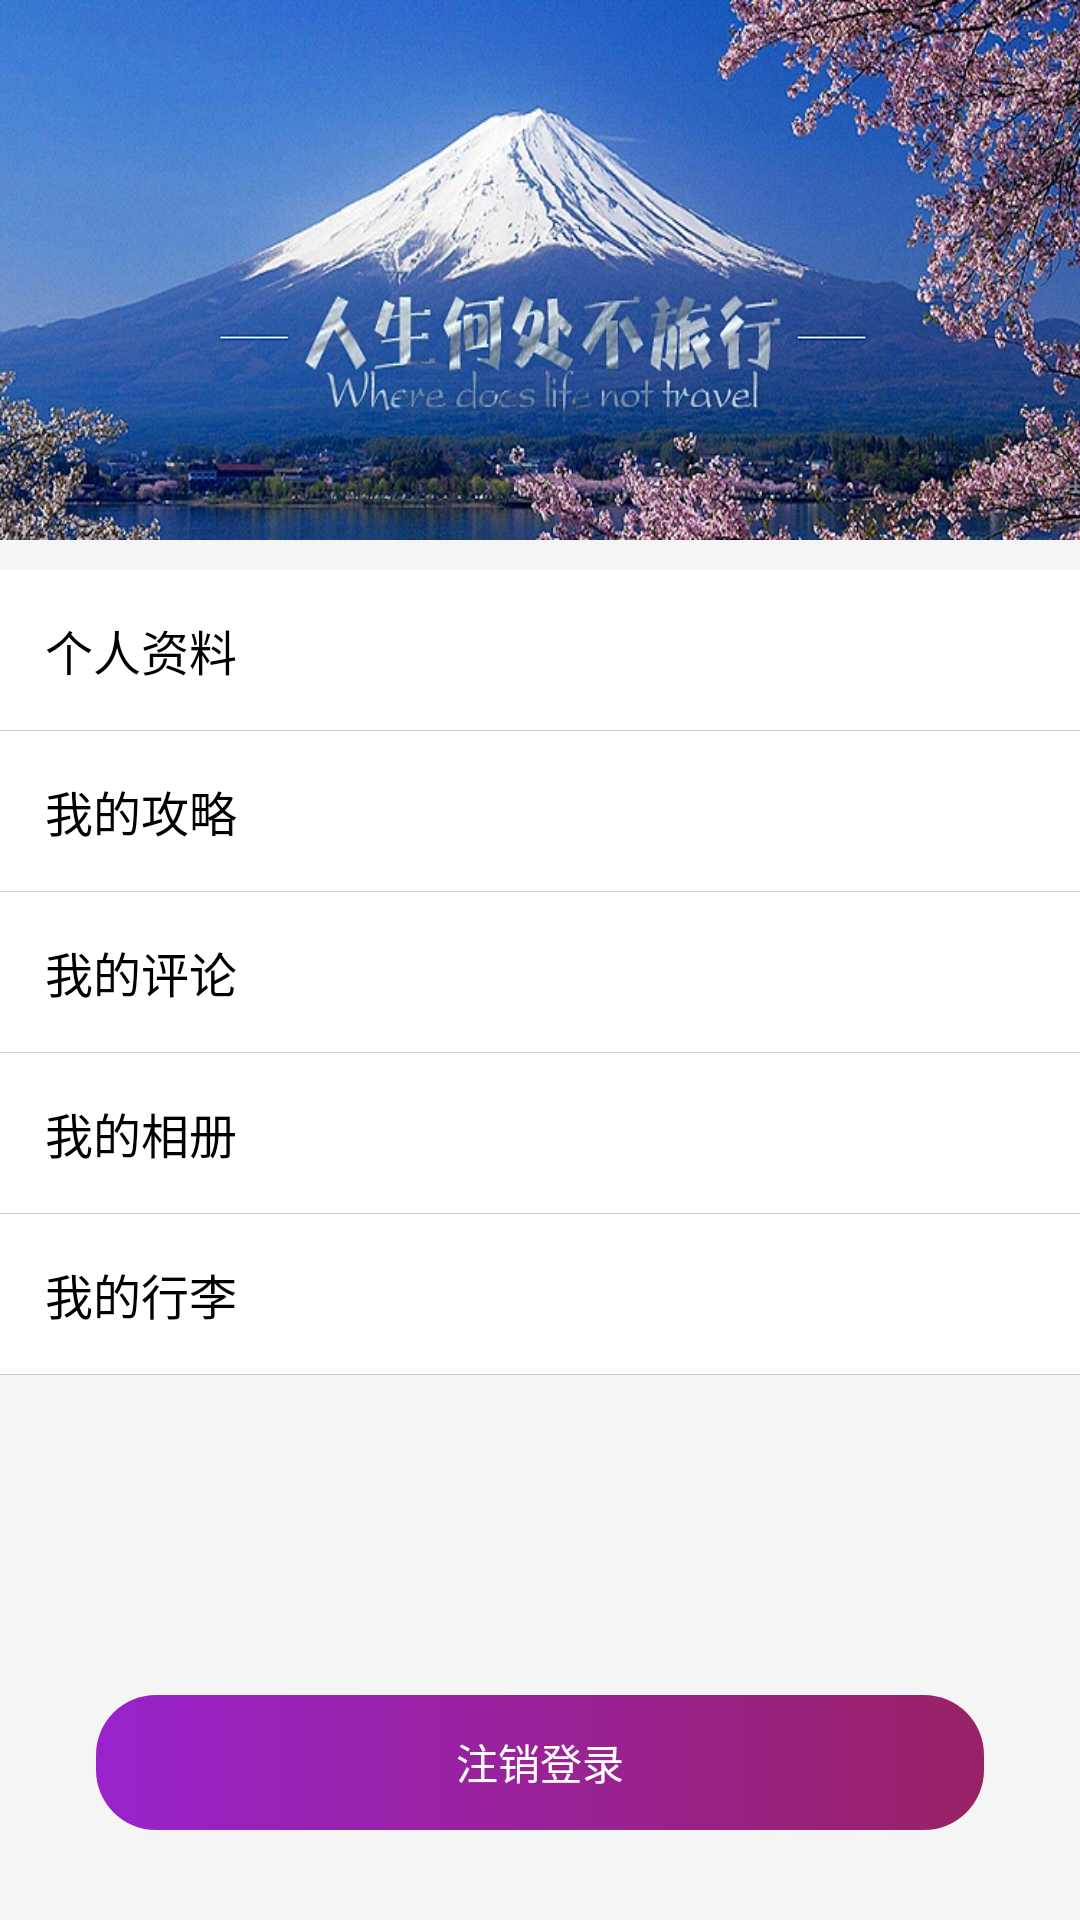

The Android layout XML behind this screen, and the referenced resources:
<!-- AndroidManifest.xml: application theme Theme.ItTakesThree -->
<!-- res/layout/fragment_self.xml -->
<?xml version="1.0" encoding="utf-8"?>
<RelativeLayout xmlns:android="http://schemas.android.com/apk/res/android"
    android:layout_width="match_parent"
    android:layout_height="match_parent"
    android:background="@color/mainBg"
    android:orientation="vertical">

    <ImageView
        android:id="@+id/iv"
        android:layout_width="match_parent"
        android:layout_height="180dp"
        android:adjustViewBounds="true"
        android:scaleType="centerCrop"
        android:background="@drawable/banner11" />



    <LinearLayout
        android:layout_width="match_parent"
        android:layout_height="wrap_content"
        android:layout_below="@id/iv"
        android:id="@+id/btn1"
        android:background="@color/white"
        android:layout_marginTop="10dp"
        android:orientation="vertical">
        <TextView

            android:layout_width="match_parent"
            android:layout_height="wrap_content"
            android:padding="@dimen/common_padding"
            android:text="个人资料"
            android:textColor="@color/black"
            android:textSize="16dp" />

        <TextView
            android:layout_width="match_parent"
            android:layout_height="@dimen/line_hight"
            android:background="@color/line_color" />

    </LinearLayout>

    <LinearLayout
        android:id="@+id/btn2"
        android:layout_width="match_parent"
        android:layout_height="wrap_content"
        android:layout_below="@id/btn1"
        android:background="@color/white"
        android:orientation="vertical">
        <TextView
            android:layout_width="match_parent"
            android:layout_height="wrap_content"
            android:padding="@dimen/common_padding"
            android:text="我的攻略"
            android:textColor="@color/black"
            android:textSize="16dp" />

        <TextView
            android:layout_width="match_parent"
            android:layout_height="@dimen/line_hight"
            android:background="@color/line_color" />

    </LinearLayout>
    <LinearLayout
        android:id="@+id/btn3"
        android:layout_width="match_parent"
        android:layout_height="wrap_content"
        android:layout_below="@id/btn2"
        android:background="@color/white"
        android:orientation="vertical">
        <TextView
            android:layout_width="match_parent"
            android:layout_height="wrap_content"
            android:padding="@dimen/common_padding"
            android:text="我的评论"
            android:textColor="@color/black"
            android:textSize="16dp" />

        <TextView
            android:layout_width="match_parent"
            android:layout_height="@dimen/line_hight"
            android:background="@color/line_color" />

    </LinearLayout>
    <LinearLayout
        android:id="@+id/btn4"
        android:layout_width="match_parent"
        android:layout_height="wrap_content"
        android:layout_below="@id/btn3"
        android:background="@color/white"
        android:orientation="vertical">
        <TextView

            android:layout_width="match_parent"
            android:layout_height="wrap_content"
            android:padding="@dimen/common_padding"
            android:text="我的相册"
            android:textColor="@color/black"
            android:textSize="16dp" />

        <TextView
            android:layout_width="match_parent"
            android:layout_height="@dimen/line_hight"
            android:background="@color/line_color" />

    </LinearLayout>
    <LinearLayout
        android:id="@+id/btn5"
        android:layout_width="match_parent"
        android:layout_height="wrap_content"
        android:layout_below="@id/btn4"
        android:background="@color/white"
        android:orientation="vertical">
        <TextView

            android:layout_width="match_parent"
            android:layout_height="wrap_content"
            android:padding="@dimen/common_padding"
            android:text="我的行李"
            android:textColor="@color/black"
            android:textSize="16dp" />

        <TextView
            android:layout_width="match_parent"
            android:layout_height="@dimen/line_hight"
            android:background="@color/line_color" />

    </LinearLayout>

    <TextView
        android:id="@+id/but_ok"
        android:layout_width="match_parent"
        android:layout_height="45dp"
        android:layout_marginLeft="32dp"
        android:layout_marginTop="70dp"
        android:layout_marginRight="32dp"
        android:background="@drawable/corner_button"
        android:clickable="false"
        android:gravity="center"
        android:layout_marginBottom="30dp"
        android:layout_alignParentBottom="true"
        android:text="注销登录"
        android:textColor="@color/white" />
</RelativeLayout>
<!-- resources referenced by this layout -->
<resources>
  <color name="black"> #000000</color>
  <color name="line_color">#cccccc</color>
  <color name="mainBg">#F5F5F5</color>
  <color name="white"> #FFFFFF</color>
  <dimen name="common_padding">15dp</dimen>
  <dimen name="line_hight">1px</dimen>
  <!-- drawable banner11: webp bitmap (drawable, 132776 bytes) -->
  <!-- drawable corner_button (drawable) -->
  <?xml version="1.0" encoding="utf-8"?>
  <shape xmlns:android="http://schemas.android.com/apk/res/android"
      android:shape="rectangle">
  
      
      <corners android:radius="20dp" />
  
      
      <gradient
          android:endColor="#9922cc"
          android:angle="180"
          android:startColor="#992266" />
  
  </shape>
  <style name="Theme.ItTakesThree" parent="Theme.MaterialComponents.DayNight.DarkActionBar.Bridge">
          
          <item name="colorPrimary">@color/purple_500</item>
          <item name="colorPrimaryVariant">@color/purple_700</item>
          <item name="colorOnPrimary">@color/white</item>
          
          <item name="colorSecondary">@color/teal_200</item>
          <item name="colorSecondaryVariant">@color/teal_700</item>
          <item name="colorOnSecondary">@color/black</item>
          
          <item name="android:statusBarColor" tools:targetApi="l">?attr/colorPrimaryVariant</item>
          
      </style>
  <color name="purple_500">#FF6200EE</color>
  <color name="purple_700">#FF3700B3</color>
  <color name="teal_200">#FF03DAC5</color>
  <color name="teal_700">#FF018786</color>
</resources>
